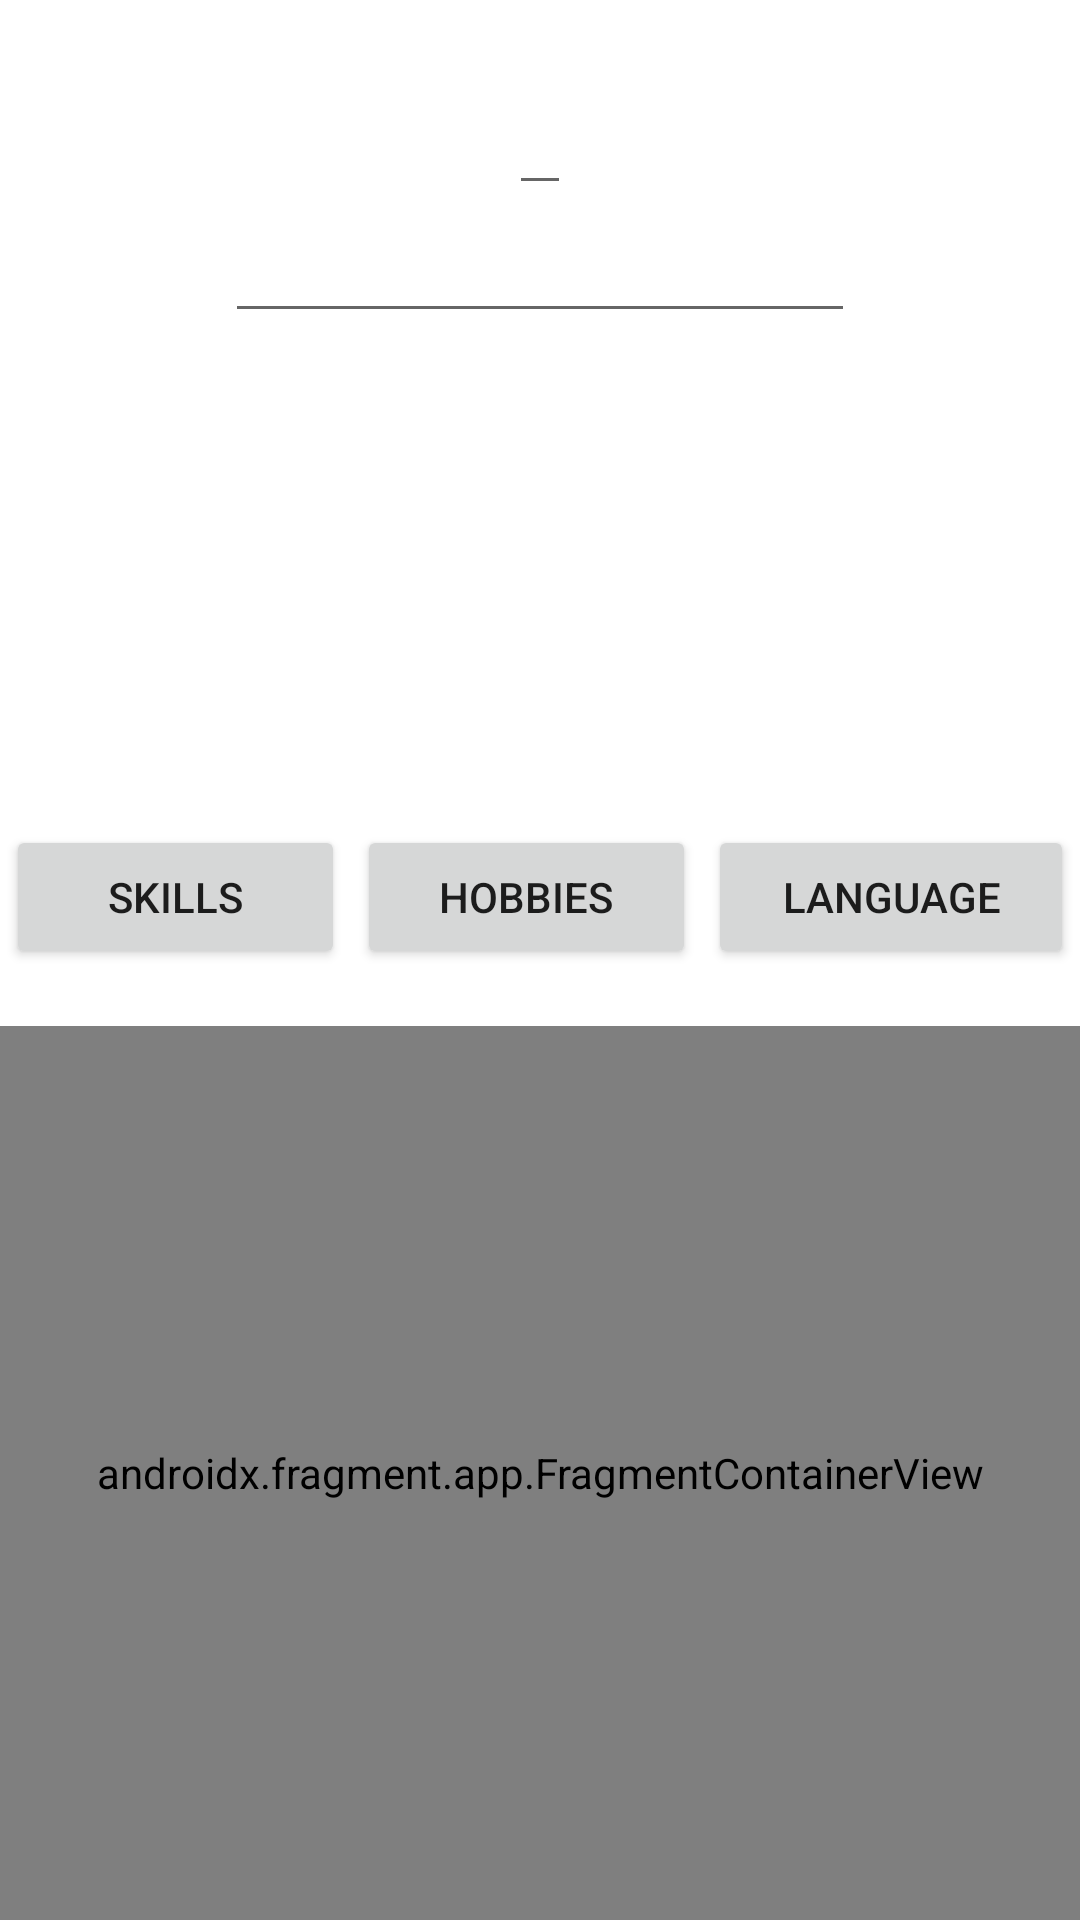

This screen was rendered from an Android layout file. Write that file and the resources it references.
<!-- AndroidManifest.xml: application theme Theme.CVPart2 -->
<!-- res/layout/activity_fourth.xml -->
<?xml version="1.0" encoding="utf-8"?>
<LinearLayout xmlns:android="http://schemas.android.com/apk/res/android"
    xmlns:app="http://schemas.android.com/apk/res-auto"
    xmlns:tools="http://schemas.android.com/tools"
    android:layout_width="match_parent"
    android:layout_height="match_parent"
    android:layout_margin="10dp"
    tools:context=".FourthActivity"
    android:orientation="vertical">

    <LinearLayout
        android:layout_width="match_parent"
        android:layout_height="273dp"
        android:orientation="vertical">

        <androidx.constraintlayout.widget.ConstraintLayout
            android:layout_width="match_parent"
            android:layout_height="wrap_content">

            <EditText
                android:id="@+id/Name_label"
                android:layout_width="wrap_content"
                android:layout_height="wrap_content"
                android:layout_marginBottom="60dp"
                android:textColor="@color/colorPrimaryDark"
                android:textSize="20sp"
                android:textStyle="bold"
                app:layout_constraintBottom_toBottomOf="parent"
                app:layout_constraintEnd_toEndOf="parent"
                app:layout_constraintStart_toStartOf="parent"
                app:layout_constraintTop_toBottomOf="@+id/Profile_Pic" />

            <EditText
                android:id="@+id/User_mail"
                android:layout_width="wrap_content"
                android:layout_height="wrap_content"
                android:layout_marginBottom="16dp"
                android:ems="10"
                android:inputType="textPersonName"
                app:layout_constraintBottom_toBottomOf="parent"
                app:layout_constraintEnd_toEndOf="parent"
                app:layout_constraintStart_toStartOf="parent"
                app:layout_constraintTop_toBottomOf="@+id/Name_label" />

            <ImageView
                android:id="@+id/Profile_Pic"
                android:layout_width="wrap_content"
                android:layout_height="wrap_content"
                android:layout_marginTop="4dp"
                app:layout_constraintBottom_toBottomOf="parent"
                app:layout_constraintEnd_toEndOf="parent"
                app:layout_constraintStart_toStartOf="parent"
                app:layout_constraintTop_toTopOf="parent"
                app:layout_constraintVertical_bias="0.163"
                tools:srcCompat="@tools:sample/avatars" />
        </androidx.constraintlayout.widget.ConstraintLayout>
    </LinearLayout>

    <LinearLayout
        android:layout_width="match_parent"
        android:layout_height="69dp"
        android:orientation="horizontal">

        <Button
            android:id="@+id/Skills_button"
            android:layout_width="wrap_content"
            android:layout_height="wrap_content"
            android:layout_margin="2dp"
            android:layout_weight="1"
            android:text="SKILLS" />

        <Button
            android:id="@+id/Hobbies_button"
            android:layout_width="wrap_content"
            android:layout_height="wrap_content"
            android:layout_margin="2dp"
            android:layout_weight="1"
            android:text="HOBBIES" />

        <Button
            android:id="@+id/Language_button"
            android:layout_width="wrap_content"
            android:layout_height="wrap_content"
            android:layout_margin="2dp"
            android:layout_weight="1"
            android:text="LANGUAGE" />

    </LinearLayout>

    <LinearLayout
        android:layout_width="match_parent"
        android:layout_height="match_parent"
        android:orientation="vertical">

        <androidx.fragment.app.FragmentContainerView
            android:id="@+id/Skills_fragment"
            android:name="com.example.cvpart2.skills"
            android:layout_width="match_parent"
            android:layout_height="match_parent"
            tools:layout="@layout/fragment_first" />
    </LinearLayout>

</LinearLayout>
<!-- resources referenced by this layout -->
<resources>
  <style name="Theme.CVPart2" parent="Theme.MaterialComponents.DayNight.DarkActionBar">
          
          <item name="colorPrimary">@color/colorPrimary</item>
          <item name="colorPrimaryVariant">@color/colorPrimaryLight</item>
  
          
          <item name="colorSecondary">@color/colorSecondary</item>
          <item name="colorSecondaryVariant">@color/colorSecondaryLight</item>
  
          
          <item name="android:statusBarColor">?attr/colorPrimary</item>
          
      </style>
  <!-- not gathered from this repository: default colours our renderer supplied (Android Studio template values) -->
  <color name="colorPrimary">#FF6200EE</color>
  <color name="colorPrimaryDark">#FF3700B3</color>
</resources>
